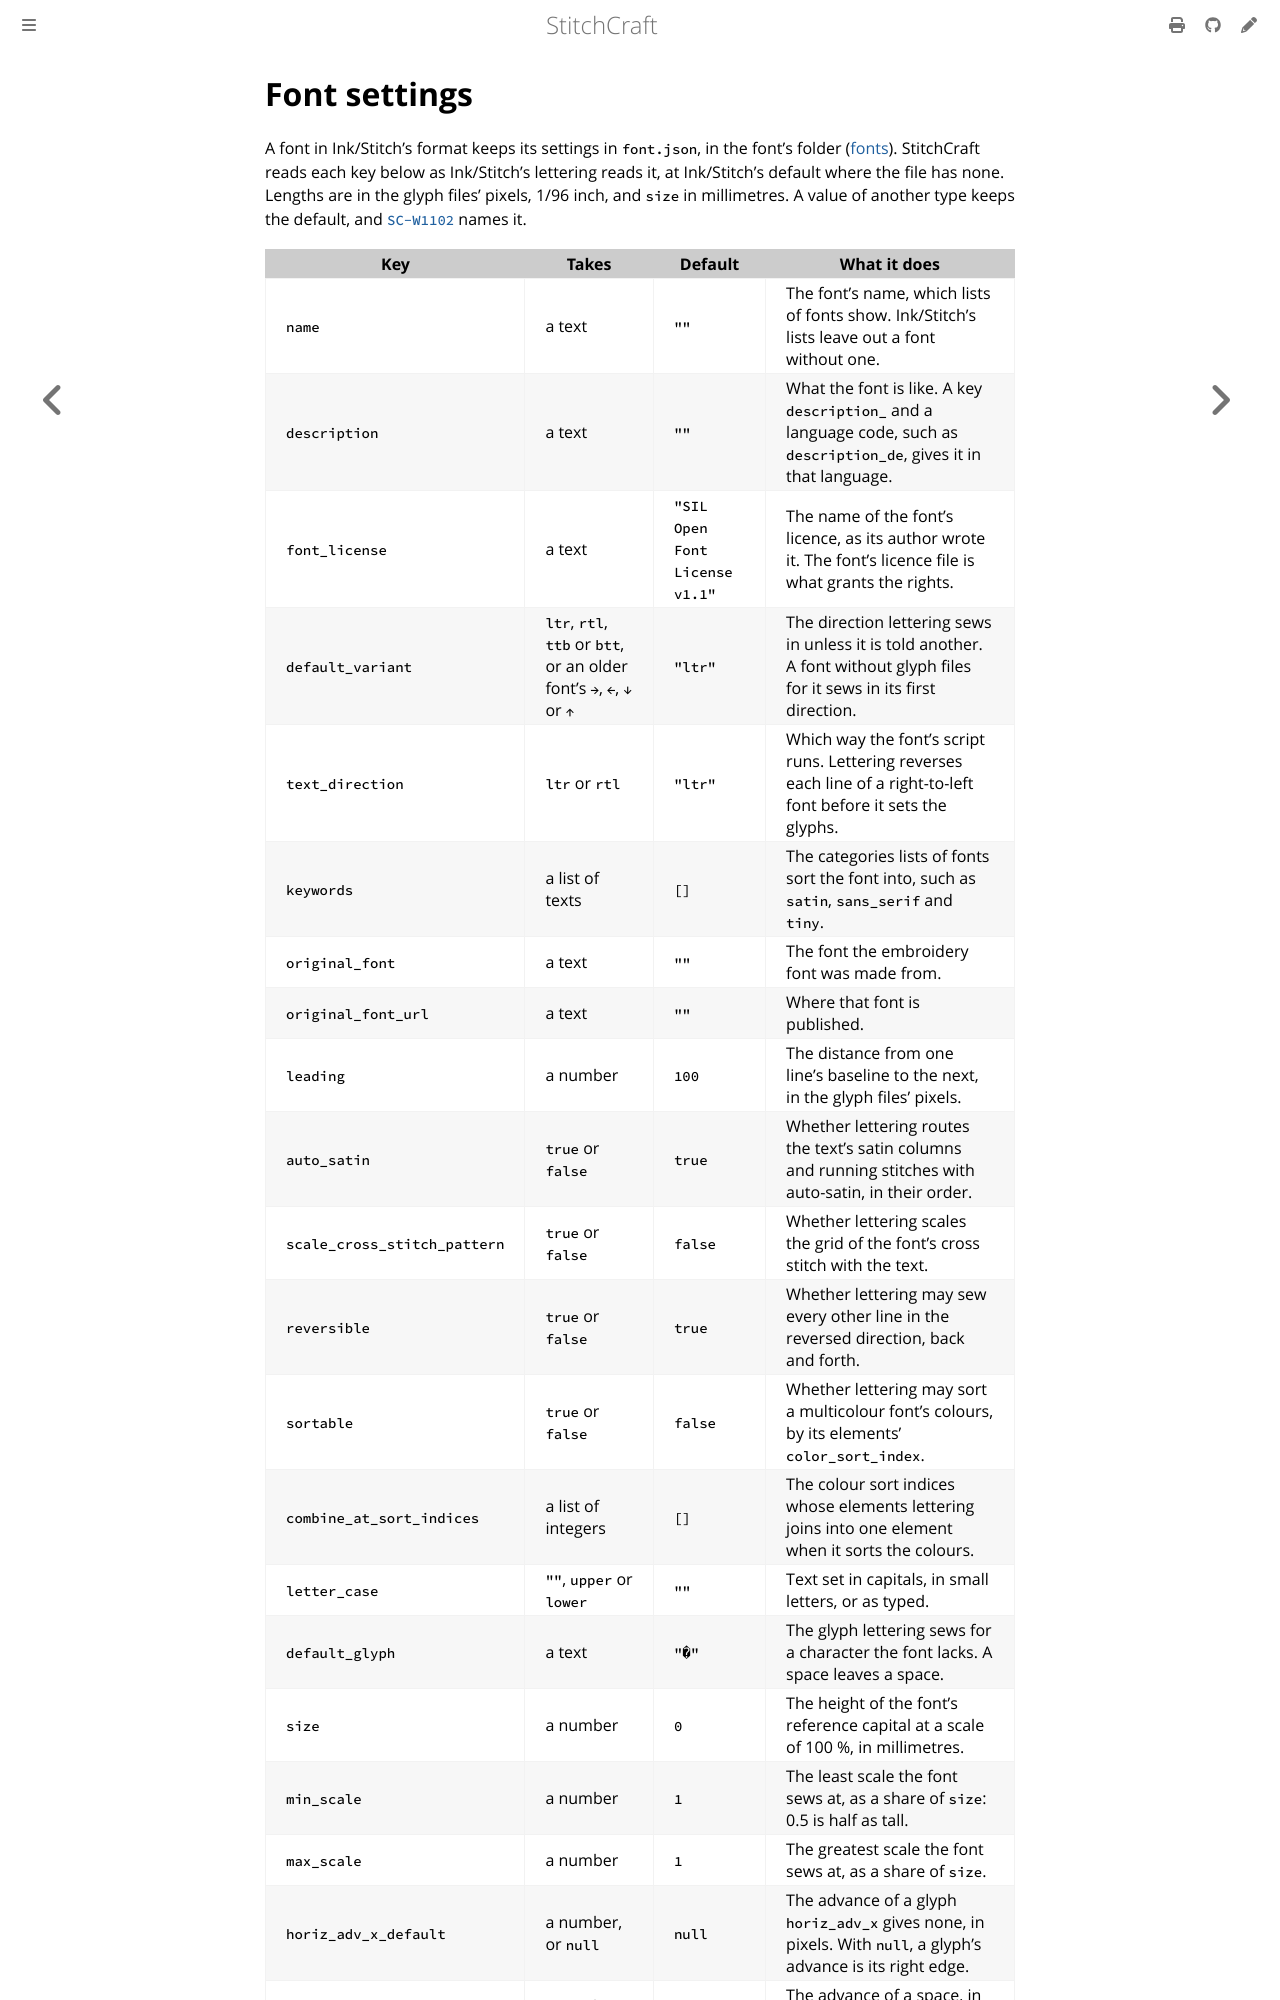

repository: KaboomFox/stitchcraft · page: dev/user/reference/font-settings.html · generator: mdbook

<!-- Generated by `cargo xtask docs` from `stitchcraft_svg::font::KEYS`. Edit the source, not this page. -->

# Font settings

A font in Ink/Stitch's format keeps its settings in `font.json`, in the font's folder ([fonts](../../design/fonts.md#the-reader)). StitchCraft reads each key below as Ink/Stitch's lettering reads it, at Ink/Stitch's default where the file has none. Lengths are in the glyph files' pixels, 1/96 inch, and `size` in millimetres. A value of another type keeps the default, and [`SC-W1102`](diagnostics.md#sc-w1102) names it.
